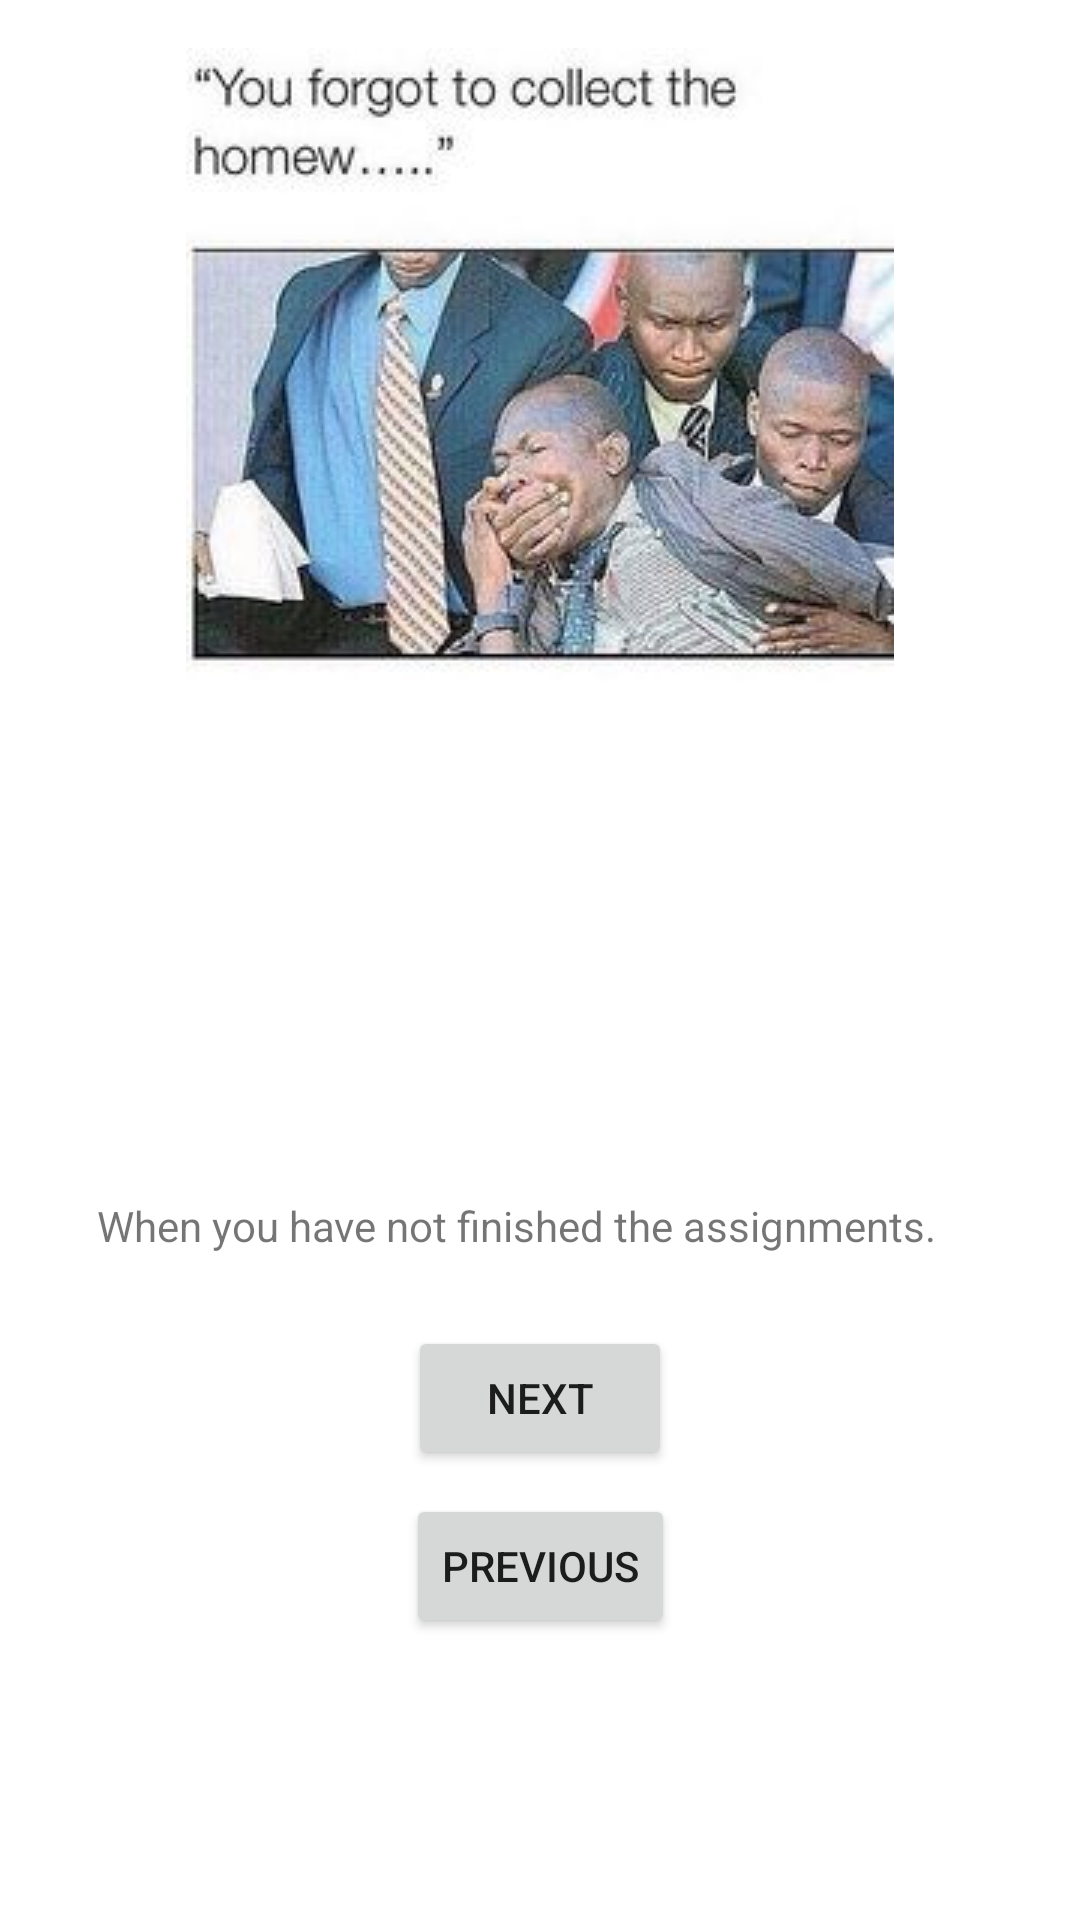

Write the Android layout XML for this screen, with the resource values it uses.
<!-- AndroidManifest.xml: application theme Theme.Memepage -->
<!-- res/layout/activity_meme3.xml -->
<?xml version="1.0" encoding="utf-8"?>
<androidx.constraintlayout.widget.ConstraintLayout xmlns:android="http://schemas.android.com/apk/res/android"
    xmlns:app="http://schemas.android.com/apk/res-auto"
    xmlns:tools="http://schemas.android.com/tools"
    android:layout_width="match_parent"
    android:layout_height="match_parent"
    tools:context=".meme3">

    <Button
        android:id="@+id/btnbuttonfour"
        android:layout_width="wrap_content"
        android:layout_height="wrap_content"
        android:layout_marginStart="24dp"
        android:layout_marginTop="24dp"
        android:layout_marginEnd="24dp"
        android:text="Next"
        app:layout_constraintEnd_toEndOf="parent"
        app:layout_constraintStart_toStartOf="parent"
        app:layout_constraintTop_toBottomOf="@+id/textView2" />

    <androidx.constraintlayout.widget.Guideline
        android:id="@+id/guideline3"
        android:layout_width="wrap_content"
        android:layout_height="wrap_content"
        android:orientation="horizontal"
        app:layout_constraintGuide_percent="0.4"/>

    <ImageView
        android:id="@+id/imageView3"
        android:layout_width="wrap_content"
        android:layout_height="wrap_content"
        android:layout_marginStart="24dp"
        android:layout_marginTop="16dp"
        android:layout_marginEnd="24dp"
        app:layout_constraintEnd_toEndOf="parent"
        app:layout_constraintStart_toStartOf="parent"
        app:layout_constraintTop_toTopOf="parent"
        app:srcCompat="@drawable/memedres" />

    <TextView
        android:id="@+id/textView2"
        android:layout_width="wrap_content"
        android:layout_height="wrap_content"
        android:layout_marginStart="16dp"
        android:layout_marginTop="172dp"
        android:layout_marginEnd="16dp"
        android:text="When you have not finished the assignments."
        app:layout_constraintEnd_toEndOf="parent"
        app:layout_constraintHorizontal_bias="0.34"
        app:layout_constraintStart_toStartOf="parent"
        app:layout_constraintTop_toBottomOf="@+id/imageView3" />

    <Button
        android:id="@+id/btnbuttonten"
        android:layout_width="wrap_content"
        android:layout_height="wrap_content"
        android:layout_marginStart="16dp"
        android:layout_marginTop="8dp"
        android:layout_marginEnd="16dp"
        android:text="Previous"
        app:layout_constraintEnd_toEndOf="parent"
        app:layout_constraintStart_toStartOf="parent"
        app:layout_constraintTop_toBottomOf="@+id/btnbuttonfour" />
</androidx.constraintlayout.widget.ConstraintLayout>
<!-- resources referenced by this layout -->
<resources>
  <!-- drawable memedres: jpg bitmap (drawable, 15602 bytes) -->
  <style name="Theme.Memepage" parent="Theme.MaterialComponents.DayNight.DarkActionBar">
          
          <item name="colorPrimary">@color/purple_500</item>
          <item name="colorPrimaryVariant">@color/purple_700</item>
          <item name="colorOnPrimary">@color/white</item>
          
          <item name="colorSecondary">@color/teal_200</item>
          <item name="colorSecondaryVariant">@color/teal_700</item>
          <item name="colorOnSecondary">@color/black</item>
          
          <item name="android:statusBarColor">?attr/colorPrimaryVariant</item>
          
      </style>
  <!-- not gathered from this repository: default colours our renderer supplied (Android Studio template values) -->
  <color name="purple_500">#FF6200EE</color>
  <color name="purple_700">#FF3700B3</color>
  <color name="teal_200">#FF03DAC5</color>
  <color name="teal_700">#FF018786</color>
  <color name="black">#FF000000</color>
  <color name="white">#FFFFFFFF</color>
</resources>
